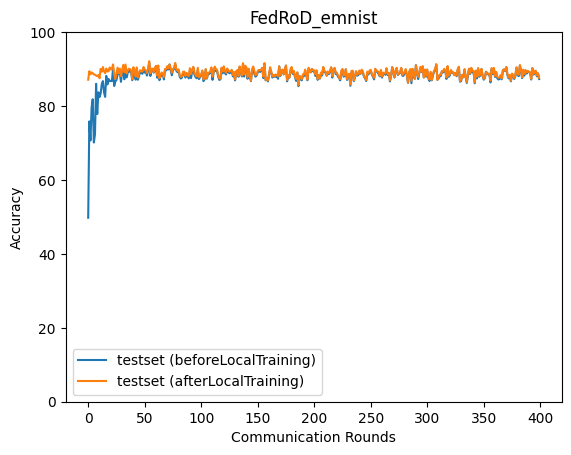

The file beside this chart, header and first rows:
epoch, accuracy_test_before, accuracy_test_after
0, 49.78, 87.13
1, 75.85, 89.43
2, 70.68, 88.59
3, 79.54, 89.09
4, 81.84, 88.93
5, 70.14, 88.51
6, 72.33, 88.49
7, 86.01, 88.25
8, 77.83, 88.08
9, 83.7, 88.4
10, 82.4, 87.52
11, 83.4, 90.04
12, 85.92, 89.29
13, 86.75, 90.56
14, 83.75, 89.39
15, 82.49, 88.88
16, 88.17, 90.15
17, 85.85, 89.36
18, 87.33, 89.4
19, 86.71, 90.44
20, 86.81, 89.85
21, 86.75, 90.14
22, 90.21, 91.27
23, 85.43, 88.65
24, 86.65, 87.3
25, 87.04, 88.9
26, 88.58, 90.4
27, 88.7, 88.9
28, 88.98, 90.11
29, 86.55, 88.05
30, 89.37, 89.64
31, 89.44, 91.15
32, 87.24, 89.14
33, 90.58, 91.23
34, 87.76, 88.83
35, 88.98, 89.58
36, 89.6, 90.11
37, 89.3, 89.98
38, 89.07, 89.73
39, 86.99, 87.29
40, 88.15, 90.51
41, 89.29, 89.49
42, 87.13, 87.98
43, 90.14, 90.45
44, 87.11, 87.69
45, 88.23, 88.87
46, 89.14, 89.7
47, 89.01, 89.45
48, 88.74, 89.32
49, 90.3, 90.55
50, 89.05, 89.87
51, 89.45, 89.65
52, 88.23, 88.93
53, 89.57, 90.13
54, 91.64, 92.13
55, 88.14, 88.87
56, 89.69, 90.08
57, 89.75, 90.11
58, 89.03, 89.17
59, 89.5, 90.34
... 340 more rows
